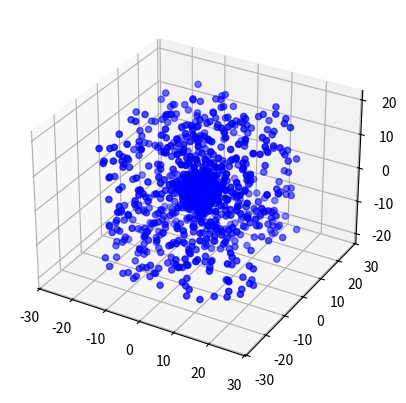

Generate this figure with matplotlib:
#!/usr/bin/env python3
# -*- coding: utf-8 -*-
"""
Created on Wed Nov 16 15:44:35 2016

[redacted]
"""

import numpy as np
import matplotlib.pyplot as pl
from mpl_toolkits.mplot3d import axes3d
from scipy.stats import norm

# python adaption of the precipitation sampling from https://github.com/peterfelfer/AtomProbeTutorials

def unique_rows(data):
    uniq = np.unique(data.view(data.dtype.descr * data.shape[1]))
    return uniq.view(data.dtype).reshape(-1, data.shape[1])

sz = 20
precRad = 5
precConc = 25
baseConc = 1
interfacialExcessL = 25
interfacialExcessR = 50
segWidth = 1
atomDens = 1
rmax = np.sqrt(3* sz**2) *1.1
mc1 = 0
mc2 = 1

# synthesis of position data
numAtom = (sz * 2)**3 * atomDens
pos = np.random.rand(numAtom,3)
#http://stackoverflow.com/questions/16970982/find-unique-rows-in-numpy-array
pos = unique_rows(pos)
pos = np.array(pos) * sz * 2
pos = pos - sz
pos = pos[pos[:,2].argsort(),]

## creating reference distribution
sample = np.random.rand(pos[:,0].size,1);
r = np.arange(0,rmax+1,sample[0])
concL = np.ones(r.size)
concL[r <= precRad] = precConc
concR = concL

##normpdf (X,mu,sigma)
excess =  norm.pdf(r, precRad, segWidth)
#
concL = concL + excess * interfacialExcessL
concR = concR + excess * interfacialExcessR
#
## sampling
atomRad = np.sqrt(np.sum(pos**2,1))
isL = pos[:,0] < 0
#
precPropVal = np.zeros(isL.size)
#
for i,L in enumerate(isL):
    if L == True:    
        precPropVal[i] = np.interp(atomRad[i],r,concL/100) # probability of an atom to be solute
    else:
        precPropVal[i] = np.interp(atomRad[i], r,concR/100)
#
isSol_indices = np.where(sample[:,0] < precPropVal)
noSol_indices = np.where(sample[:,0] >= precPropVal)
#
mcPrec = np.arange(precPropVal.size)
#
mcPrec[isSol_indices] = mc2
mcPrec[noSol_indices] = mc1

posfile = np.c_[pos, np.ones(pos[:,0].size) ]    
posfile[:,3] = mcPrec

matrix = posfile[posfile[:,3] == 0]
prec = posfile[posfile[:,3] == 1]

fig = pl.figure()
ax = fig.add_subplot(111,projection='3d')
ax.scatter(prec[:,0], prec[:,1], prec[:,2], color='blue')
pl.axis('equal')
pl.show()
